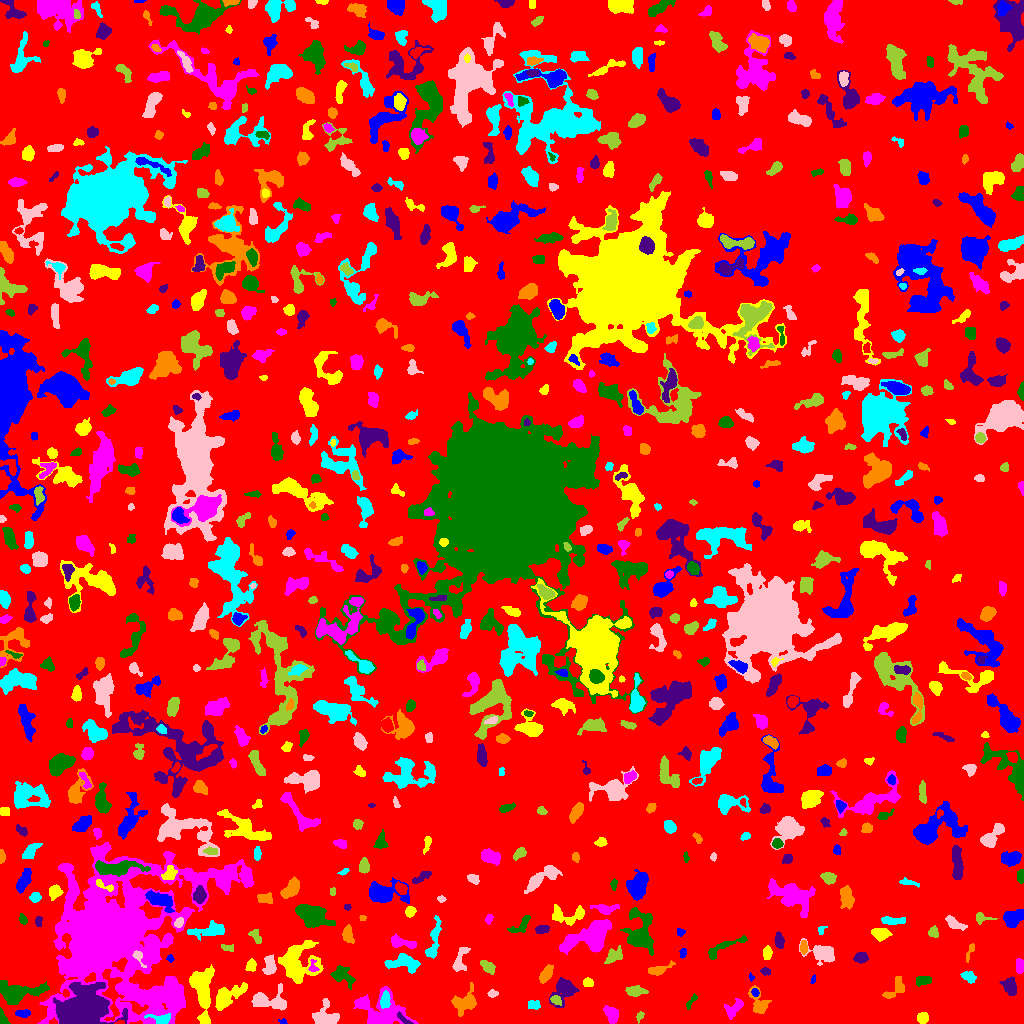

The data file committed next to this chart (first rows):
ID, X, Y, A, B, theta, total_flux, mu_max, mu_median, mu_mean, R_fwhm, R_e, R10, R90, x_start, x_end, y_start, y_end, area, greylevel
0, 505.5, 518.4, 299.7, 295.2, -1.196, 1255907, 17.0, 1.0, 1.652, 7.334, 226.3, 84.91, 371.5, 0, 1023, 0, 1023, 760006, 1.652
1, 283.5, 1.357, 1.35, 1.042, 0.0, 28.0, 2.0, 0.0, 0.6829, 2.523, 1.382, 0.5642, 2.326, 278, 287, 0, 5, 41, 6.683
2, 922.6, 5.725, 2.581, 2.424, 0.8396, 342.0, 7.0, 2.0, 2.803, 3.432, 3.09, 1.128, 5.078, 917, 928, 0, 11, 122, 6.803
3, 734.2, 15.36, 5.753, 2.803, 0.8093, 335.0, 4.0, 1.5, 1.58, 5.809, 4.297, 1.596, 6.794, 724, 743, 4, 25, 212, 6.58
4, 2.394, 4.723, 3.502, 1.936, -1.181, 249.0, 7.0, 2.0, 2.541, 2.764, 2.764, 0.9772, 4.583, 0, 10, 0, 16, 98, 6.541
5, 403.7, 4.112, 5.17, 1.164, -0.6513, 107.0, 4.0, 1.0, 1.244, 3.09, 2.585, 0.7979, 4.222, 397, 413, 0, 12, 86, 11.24
6, 465.7, 20.77, 6.108, 4.564, 0.7054, 1642, 12.0, 3.0, 4.265, 5.698, 5.323, 2.111, 9.508, 451, 476, 7, 41, 385, 7.265
7, 161.8, 3.879, 5.283, 2.518, -0.05913, 422.0, 7.0, 2.0, 2.453, 3.613, 3.385, 1.382, 5.809, 144, 170, 0, 10, 172, 13.45
8, 325, 6.114, 5.84, 5.31, -0.1393, 1355, 9.0, 3.0, 3.633, 6.457, 5.499, 2.257, 8.956, 312, 339, 0, 25, 373, 7.633
9, 639.2, 6.756, 2.774, 1.445, 1.227, 78.0, 3.0, 1.0, 1.219, 2.394, 2.257, 0.7979, 3.827, 636, 644, 0, 12, 64, 5.219
10, 870.9, 12.09, 2.776, 1.872, 1.252, 115.0, 3.0, 2.0, 1.533, 3.742, 2.985, 1.262, 4.297, 866, 874, 8, 18, 75, 5.533
11, 22.86, 10.09, 3.912, 1.696, 0.04767, 197.0, 4.0, 2.0, 1.841, 4.754, 3.192, 1.262, 4.82, 15, 30, 6, 14, 107, 8.841
12, 202.1, 35.17, 12.81, 4.76, -1.484, 3277, 11.0, 4.0, 4.323, 8.612, 7.939, 3.192, 13.23, 189, 214, 0, 59, 758, 8.323
13, 611.4, 8.951, 4.306, 2.818, -1.052, 1000, 12.0, 4.0, 4.878, 4.886, 4.37, 1.693, 6.933, 603, 618, 0, 18, 205, 7.878
14, 17.95, 30.7, 10.84, 4.322, 0.1266, 1735, 10.0, 2.0, 2.745, 5.997, 6.747, 2.394, 11.4, 0, 49, 19, 43, 632, 7.745
15, 79.86, 9.847, 10.27, 7.599, 0.4533, 33687, 107.0, 8.0, 18.64, 7.919, 8.425, 3.241, 16.89, 53, 127, 0, 41, 1807, 25.64
16, 759, 19.57, 7.047, 3.899, -1.178, 860.0, 8.0, 3.0, 3.162, 5.585, 5.015, 1.871, 8.078, 748, 771, 10, 38, 272, 6.162
17, 532.7, 18.54, 2.991, 2.097, -0.03295, 286.0, 6.0, 2.0, 2.648, 4.068, 3.09, 1.262, 4.82, 528, 540, 14, 23, 108, 6.648
18, 270.5, 22.27, 9.74, 4.574, -0.09899, 1114, 7.0, 2.0, 2.492, 5.726, 6.103, 2.257, 9.95, 251, 286, 13, 40, 447, 6.492
19, 555.8, 23.86, 2.558, 1.961, -0.6593, 292.0, 8.0, 3.0, 3.14, 3.523, 2.764, 0.9772, 4.442, 550, 561, 18, 28, 93, 9.14
20, 992.3, 19.6, 5.215, 2.825, 0.06147, 1423, 11.0, 5.0, 5.559, 6.155, 4.951, 2.034, 7.777, 979, 1003, 14, 27, 256, 8.559
21, 755, 31.35, 1.943, 1.508, -0.7778, 84.0, 3.0, 1.0, 1.424, 2.932, 2.185, 0.7979, 3.478, 751, 759, 27, 35, 59, 8.424
22, 226.1, 26.22, 8.602, 3.887, 0.5902, 1415, 11.0, 2.0, 3.09, 5.202, 5.642, 2.111, 9.641, 215, 247, 13, 41, 458, 8.09
23, 381.4, 11.55, 13.27, 8.581, -0.2376, 3747, 11.0, 4.0, 4.095, 8.195, 9.575, 3.523, 14.79, 353, 418, 0, 37, 915, 7.095
24, 691.3, 22.13, 4.84, 1.444, 0.9291, 113.0, 4.0, 1.0, 1.314, 3.241, 2.764, 0.9772, 4.406, 686, 697, 14, 30, 86, 5.314
25, 564, 33.65, 6.876, 5.222, 1.125, 1391, 8.0, 3.0, 3.452, 7.203, 5.997, 2.394, 9.853, 549, 579, 16, 46, 403, 6.452
26, 895.5, 34.62, 7.436, 3.465, 0.8746, 319.0, 3.0, 1.0, 1.43, 5.809, 4.442, 1.784, 6.84, 882, 904, 25, 47, 223, 5.43
27, 384.7, 22.98, 3.834, 2.051, 1.431, 453.0, 8.0, 3.0, 3.04, 4.549, 3.568, 1.382, 5.499, 380, 390, 15, 33, 149, 12.04
28, 492.5, 29.59, 2.435, 1.718, 0.07867, 107.0, 4.0, 1.0, 1.507, 3.29, 2.523, 0.7979, 3.949, 487, 498, 26, 34, 71, 5.507
29, 635.4, 32.18, 4.881, 2.374, -0.02398, 592.0, 6.0, 3.0, 3.217, 6.05, 4.26, 1.693, 6.699, 625, 648, 27, 38, 184, 6.217
30, 611.8, 34.15, 3.81, 2.927, -0.8803, 638.0, 7.0, 3.0, 3.544, 5.14, 4.26, 1.693, 6.699, 603, 618, 26, 41, 180, 6.544
31, 813.4, 44.71, 2.43, 1.017, 1.266, 49.0, 3.0, 1.0, 1.225, 2.111, 1.871, 0.5642, 2.985, 810, 815, 40, 49, 40, 6.225
32, 587.8, 41.27, 2.451, 2.182, -0.2666, 197.0, 4.0, 2.0, 2.189, 4.442, 2.932, 1.128, 4.618, 583, 593, 37, 46, 90, 7.189
33, 160.2, 26.35, 14.96, 9.527, -0.09711, 3027, 10.0, 3.0, 3.042, 7.569, 9.525, 3.385, 15.17, 117, 181, 0, 46, 995, 10.04
34, 922.3, 43.31, 3.483, 2.4, 0.09163, 196.0, 3.0, 1.0, 1.4, 4.222, 3.385, 1.382, 5.528, 916, 931, 37, 47, 140, 5.4
35, 1010, 36.78, 4.229, 3.074, -1.204, 947.0, 10.0, 4.0, 4.305, 5.382, 4.478, 1.784, 7.159, 999, 1016, 28, 47, 220, 7.305
36, 658.8, 53.65, 6.514, 2.198, 0.3374, 602.0, 8.0, 3.0, 3.326, 4.82, 4.222, 1.596, 6.699, 648, 675, 48, 63, 181, 6.326
37, 968.8, 46.63, 3.785, 2.264, -0.5635, 211.0, 4.0, 1.0, 1.518, 4.652, 3.568, 1.382, 5.528, 960, 976, 40, 52, 139, 5.518
38, 269.9, 57.92, 4.53, 2.416, 1.519, 534.0, 7.0, 2.0, 2.605, 4.72, 3.949, 1.596, 6.232, 262, 276, 49, 69, 205, 8.605
39, 487.6, 56.96, 4.353, 2.189, -0.6498, 325.0, 5.0, 2.0, 2.11, 4.146, 3.785, 1.493, 5.809, 480, 495, 49, 63, 154, 6.11
40, 524.5, 46.7, 1.697, 1.557, -1.528, 69.0, 3.0, 1.0, 1.5, 2.585, 2.111, 0.7979, 3.338, 521, 527, 43, 51, 46, 5.5
41, 751.1, 46.32, 2.035, 1.289, -1.324, 124.0, 6.0, 3.0, 3.444, 2.985, 1.954, 0.7979, 2.985, 749, 754, 42, 51, 36, 7.444
42, 251, 58.07, 2.712, 2.269, 1.389, 284.0, 6.0, 2.0, 2.513, 3.989, 3.038, 1.128, 4.886, 245, 256, 52, 65, 113, 7.513
43, 313.2, 56.42, 3.41, 2.186, -1.44, 172.0, 5.0, 2.0, 2.072, 2.764, 2.706, 0.9772, 4.406, 308, 319, 52, 64, 83, 10.07
44, 340.5, 48.07, 5.567, 3.538, -0.4669, 602.0, 8.0, 1.0, 2.098, 4.26, 4.222, 1.596, 7.777, 330, 355, 34, 58, 287, 6.098
45, 765.2, 52.1, 2.451, 1.838, -0.2187, 166.0, 4.0, 2.0, 2.306, 4.184, 2.706, 1.128, 4.146, 760, 770, 48, 56, 72, 6.306
46, 546, 49.43, 4.389, 2.204, 0.993, 472.0, 7.0, 2.0, 2.538, 4.029, 3.909, 1.493, 6.283, 539, 553, 40, 59, 186, 6.538
47, 403.7, 60.92, 8.376, 3.878, -0.09668, 1320, 7.0, 3.0, 3.501, 7.632, 6.333, 2.459, 9.674, 384, 420, 50, 70, 377, 6.501
48, 460, 62.88, 7.344, 2.999, 1.283, 457.0, 5.0, 2.0, 2.022, 4.406, 4.754, 1.784, 7.506, 452, 470, 52, 76, 226, 7.022
49, 614.4, 67.5, 4.996, 3.009, 0.5741, 655.0, 7.0, 3.0, 3.259, 5.14, 4.583, 1.693, 7.136, 604, 622, 60, 78, 201, 6.259
50, 18.99, 70.77, 7.997, 3.851, 0.5919, 1219, 11.0, 3.0, 3.11, 4.334, 5.557, 2.034, 9.219, 0, 33, 55, 82, 392, 7.11
51, 170.2, 65.08, 1.681, 1.652, -0.2604, 105.0, 5.0, 2.0, 2.143, 2.257, 1.954, 0.7979, 3.338, 166, 174, 61, 69, 49, 7.143
52, 766.9, 70.33, 3.324, 1.797, 1.531, 300.0, 7.0, 2.0, 2.632, 3.478, 3.09, 1.128, 4.886, 763, 772, 64, 78, 114, 6.632
53, 1019, 57.52, 3.714, 1.81, -1.549, 416.0, 8.0, 3.0, 3.556, 3.909, 3.29, 1.262, 5.262, 1016, 1023, 50, 65, 117, 8.556
54, 641.1, 89.83, 9.948, 5.977, -1.391, 2534, 12.0, 2.0, 3.452, 6.794, 7.069, 2.585, 12.63, 620, 653, 68, 116, 734, 7.452
55, 860.8, 65.57, 3.056, 2.195, 0.06704, 604.0, 12.0, 3.0, 4.345, 3.868, 3.241, 1.262, 5.293, 853, 868, 60, 71, 139, 8.345
56, 969.9, 71.81, 5.255, 1.378, 1.218, 108.0, 2.0, 1.0, 1.213, 4.918, 2.877, 1.262, 4.549, 966, 974, 61, 80, 89, 5.213
57, 433.2, 80.12, 11.16, 2.405, 1.369, 707.0, 8.0, 2.0, 2.295, 4.107, 5.109, 1.784, 8.482, 425, 441, 65, 108, 308, 7.295
58, 138.5, 66.31, 4.772, 1.97, -1.031, 218.0, 5.0, 2.0, 2.057, 3.338, 3.09, 1.128, 5.046, 132, 146, 56, 73, 106, 13.06
59, 227.4, 75.87, 3.606, 1.694, -0.1913, 98.0, 2.0, 1.0, 1.195, 4.951, 2.932, 1.128, 4.618, 221, 233, 72, 79, 82, 5.195
... 754 more rows
